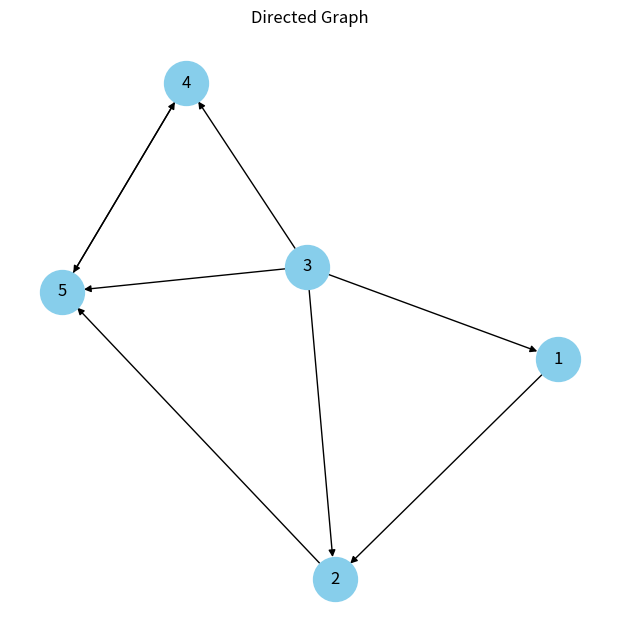

This chart was generated by the following Python code:
#Page Rank using Power iteration
import numpy as np
import networkx as nx
import matplotlib.pyplot as plt

def pagerank(adj_matrix, alpha=0.85, tol=1e-6, max_iter=100):

    n = adj_matrix.shape[0]

    # Step 1: Construct hyperlink matrix H
    H = np.zeros((n, n))
    for i in range(n):
        out_links = np.sum(adj_matrix[i])
        if out_links > 0:
            H[i] = adj_matrix[i] / out_links

    # Step 2: Fix dangling nodes
    for i in range(n):
        if np.sum(H[i]) == 0:
            H[i] = np.ones(n) / n

    # Step 3: Google matrix
    G = alpha * H + (1 - alpha) * (np.ones((n, n)) / n)

    # Step 4: Power iteration
    rank = np.ones(n) / n
    for _ in range(max_iter):
        new_rank = rank @ G
        if np.linalg.norm(new_rank - rank, 1) < tol:
            break
        rank = new_rank

    return rank

# ====== Generate Graph ======
G = nx.DiGraph()

edges = [
    (1, 2), (2, 5), (3, 1), (3, 2), (3, 4), (3, 5),
    (4, 5), (5, 4)
]
G.add_edges_from(edges)

# Draw graph
plt.figure(figsize=(6, 6))
pos = nx.spring_layout(G, seed=42)
nx.draw(G, pos, with_labels=True, node_size=1000, node_color="skyblue", font_size=12, arrows=True)
plt.title("Directed Graph")
plt.show()

# ====== Create adjacency matrix ======
adj_matrix = nx.to_numpy_array(G, nodelist=sorted(G.nodes()), dtype=int)
print("Adjacency Matrix:\n", adj_matrix)

# ====== Run PageRank ======
pagerank_scores = pagerank(adj_matrix)
print("PageRank Scores:", pagerank_scores)
print("Sum of scores (should be 1):", np.sum(pagerank_scores))


#Page Rank using Eigen vector
import numpy as np
import networkx as nx
import matplotlib.pyplot as plt

def pagerank_eigen(adj_matrix, alpha=0.85):
    n = adj_matrix.shape[0]

    # Step 1: Construct hyperlink matrix H
    H = np.zeros((n, n))
    for i in range(n):
        out_links = np.sum(adj_matrix[i])
        if out_links > 0:
            H[i] = adj_matrix[i] / out_links

    # Step 2: Fix dangling nodes
    for i in range(n):
        if np.sum(H[i]) == 0:
            H[i] = np.ones(n) / n

    # Step 3: Google matrix
    G = alpha * H + (1 - alpha) * (np.ones((n, n)) / n)

    # Step 4: Eigen decomposition
    eigvals, eigvecs = np.linalg.eig(G.T)

    # Find the index of eigenvalue closest to 1
    idx = np.argmin(np.abs(eigvals - 1))

    # Corresponding eigenvector
    principal_eigvec = np.real(eigvecs[:, idx])
    print("evec :: ", principal_eigvec)
    # Normalize to sum to 1
    pagerank = principal_eigvec / np.sum(principal_eigvec)

    return pagerank


# ====== Generate Graph ======
G = nx.DiGraph()
edges = [
    (1, 2), (2, 5), (3, 1), (3, 2), (3, 4), (3, 5),
    (4, 5), (5, 4)
]
G.add_edges_from(edges)

# Draw graph
plt.figure(figsize=(6, 6))
pos = nx.spring_layout(G, seed=42)
nx.draw(G, pos, with_labels=True, node_size=1000, node_color="skyblue", font_size=12, arrows=True)
plt.title("Directed Graph")
plt.show()

# ====== Create adjacency matrix ======
adj_matrix = nx.to_numpy_array(G, nodelist=sorted(G.nodes()), dtype=int)
print("Adjacency Matrix:\n", adj_matrix)

# ====== Run PageRank (Eigenvalue Method) ======
pagerank_scores = pagerank_eigen(adj_matrix)
print("PageRank Scores:", pagerank_scores)
print("Sum of scores (should be 1):", np.sum(pagerank_scores))
